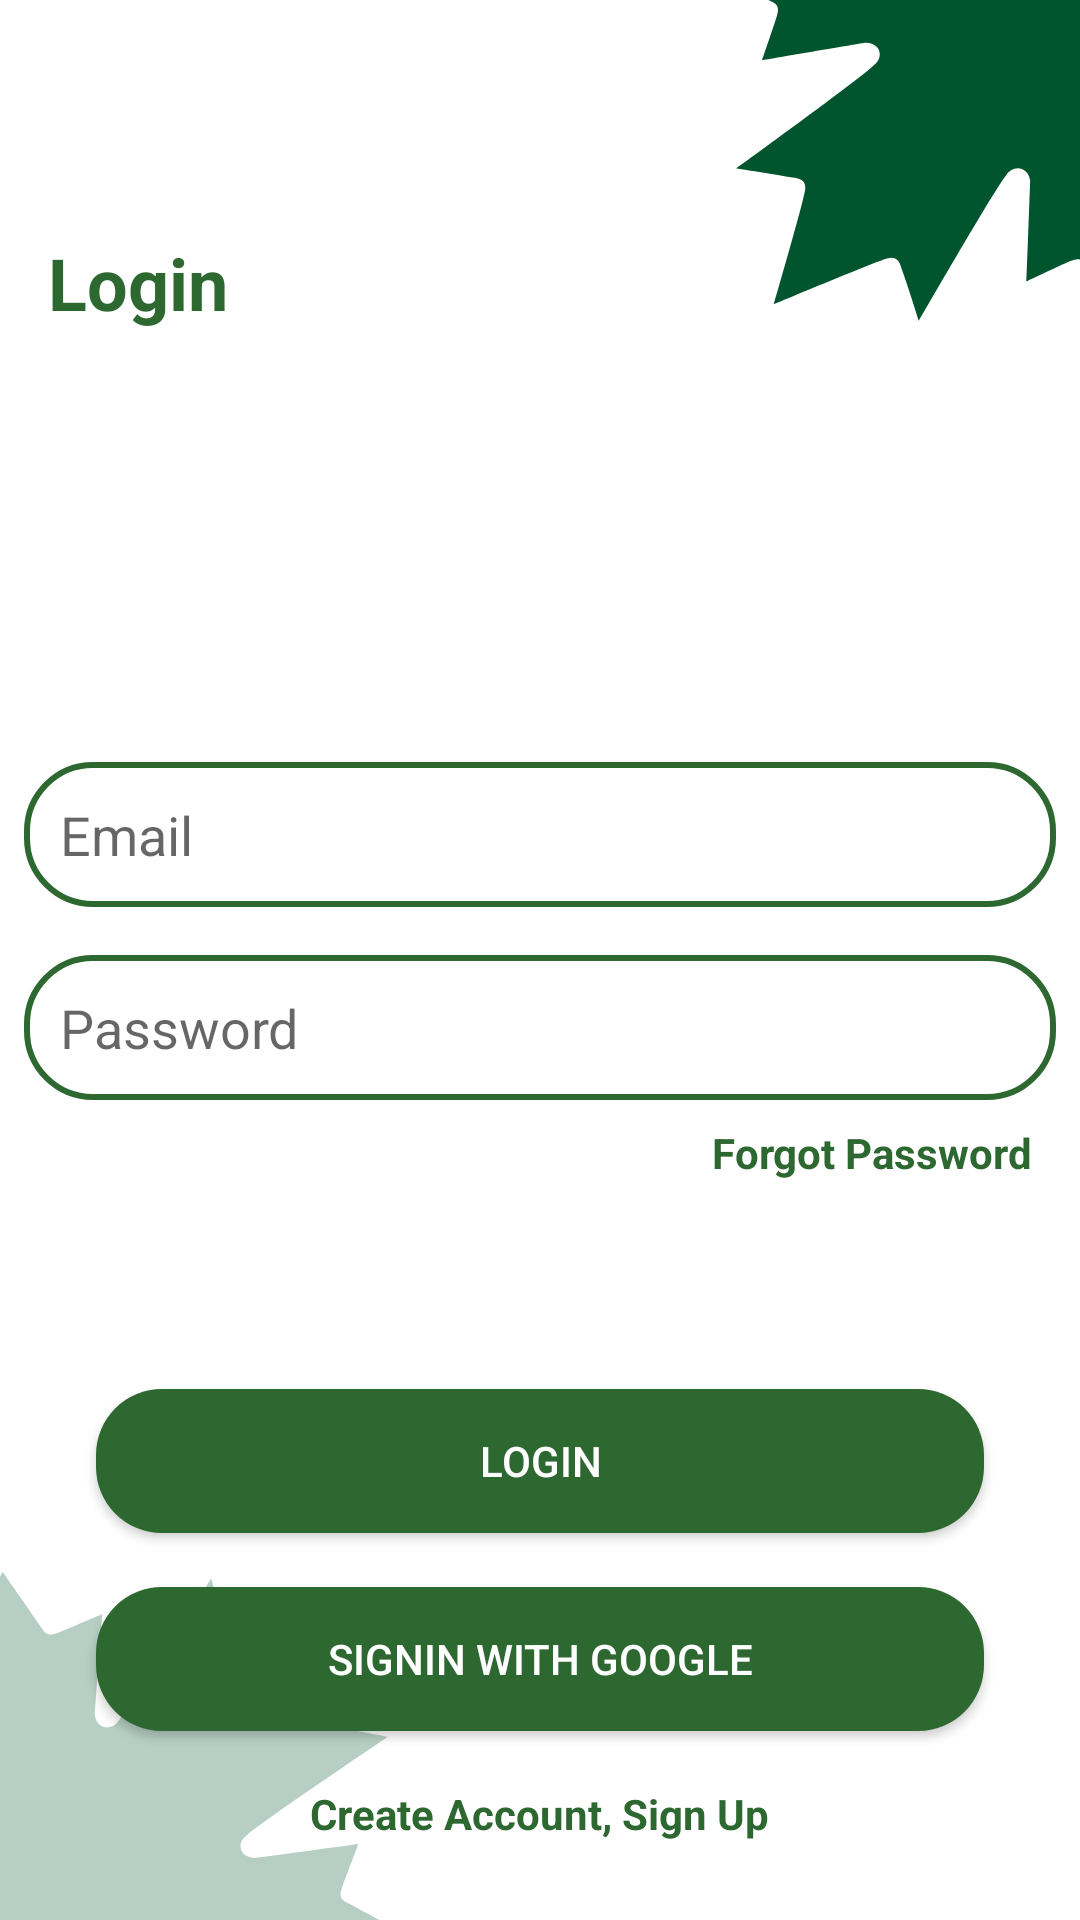

This screen was rendered from an Android layout file. Write that file and the resources it references.
<!-- AndroidManifest.xml: application theme Theme.Catchy -->
<!-- res/layout/fragment_login.xml -->
<?xml version="1.0" encoding="utf-8"?>
<RelativeLayout xmlns:android="http://schemas.android.com/apk/res/android"
    xmlns:tools="http://schemas.android.com/tools"
    android:layout_width="match_parent"
    android:layout_height="match_parent"
    android:background="@drawable/ic_background"
    tools:context=".fragments.LoginFragment">

    <TextView
        android:layout_width="wrap_content"
        android:layout_height="wrap_content"
        android:layout_marginStart="16dp"
        android:layout_marginTop="78dp"
        android:text="Login"
        android:textColor="@color/green"
        android:textSize="24sp"
        android:textStyle="bold" />

    <LinearLayout
        android:id="@+id/ll2"
        android:layout_width="match_parent"
        android:layout_height="wrap_content"
        android:layout_centerInParent="true"
        android:orientation="vertical">


        <EditText
            android:id="@+id/emailET"
            android:layout_width="match_parent"
            android:layout_height="wrap_content"
            android:layout_margin="8dp"
            android:background="@drawable/text_box"
            android:hint="Email"
            android:padding="12dp" />

        <EditText
            android:id="@+id/passwordET"
            android:layout_width="match_parent"
            android:layout_height="wrap_content"
            android:layout_margin="8dp"
            android:background="@drawable/text_box"
            android:hint="Password"
            android:padding="12dp" />

        <TextView
            android:id="@+id/forgotTV"
            android:layout_width="wrap_content"
            android:layout_height="wrap_content"
            android:layout_marginEnd="16dp"
            android:layout_gravity="end"
            android:text="Forgot Password"
            android:textStyle="bold"
            android:textColor="@color/green" />

    </LinearLayout>

    <ProgressBar
        android:id="@+id/progressBar"
        android:layout_width="wrap_content"
        android:layout_height="wrap_content"
        android:layout_above="@id/loginBtn"
        android:layout_centerHorizontal="true"
        android:visibility="gone"
        android:layout_below="@+id/ll2"/>

    <Button
        android:id="@+id/loginBtn"
        android:layout_width="match_parent"
        android:layout_height="wrap_content"
        android:layout_above="@id/googleSignInBtn"
        android:layout_marginHorizontal="32dp"
        android:layout_marginBottom="18dp"
        android:background="@drawable/btn_bg"
        android:text="Login"
        android:textColor="#fff" />

    <Button
        android:id="@+id/googleSignInBtn"
        android:layout_width="match_parent"
        android:layout_height="wrap_content"
        android:layout_above="@id/signUpTV"
        android:layout_marginHorizontal="32dp"
        android:layout_marginBottom="18dp"
        android:background="@drawable/btn_bg"
        android:text="SignIn with google"
        android:textColor="#fff" />

    <TextView
        android:id="@+id/signUpTV"
        android:layout_width="wrap_content"
        android:layout_height="wrap_content"
        android:layout_alignParentBottom="true"
        android:layout_centerHorizontal="true"
        android:layout_marginBottom="26dp"
        android:text="Create Account, Sign Up"
        android:textColor="@color/green"
        android:textStyle="bold" />

</RelativeLayout>
<!-- resources referenced by this layout -->
<resources>
  <color name="green">#2E6831</color>
  <!-- drawable btn_bg (drawable) -->
  <?xml version="1.0" encoding="utf-8"?>
  <shape xmlns:android="http://schemas.android.com/apk/res/android"
      android:shape="rectangle">
  
      <solid
          android:color="@color/green"/>
  
      <corners
          android:radius="22dp"/>
  
  </shape>
  <!-- drawable ic_background: vector/xml drawable (drawable, 3113 chars, omitted) -->
  <!-- drawable text_box (drawable) -->
  <?xml version="1.0" encoding="utf-8"?>
  <shape xmlns:android="http://schemas.android.com/apk/res/android"
      android:shape="rectangle">
  
      <corners android:radius="22dp"/>
  
      <stroke
          android:color="@color/green"
          android:width="2dp"/>
  
  </shape>
  <style name="Theme.Catchy" parent="Theme.MaterialComponents.Light.NoActionBar">
          
          <item name="colorPrimary">@color/green</item>
          <item name="colorPrimaryVariant">@color/white</item>
          <item name="colorOnPrimary">@color/white</item>
          
          <item name="colorSecondary">@color/teal_200</item>
          <item name="colorSecondaryVariant">@color/teal_700</item>
          <item name="colorOnSecondary">@color/black</item>
          
          <item name="android:statusBarColor" tools:targetApi="l">?attr/colorPrimaryVariant</item>
          
  
          <item name="android:windowLightStatusBar">true</item>
      </style>
  <color name="white">#FFFFFFFF</color>
  <color name="teal_200">#FF03DAC5</color>
  <color name="teal_700">#FF018786</color>
  <color name="black">#FF000000</color>
</resources>
